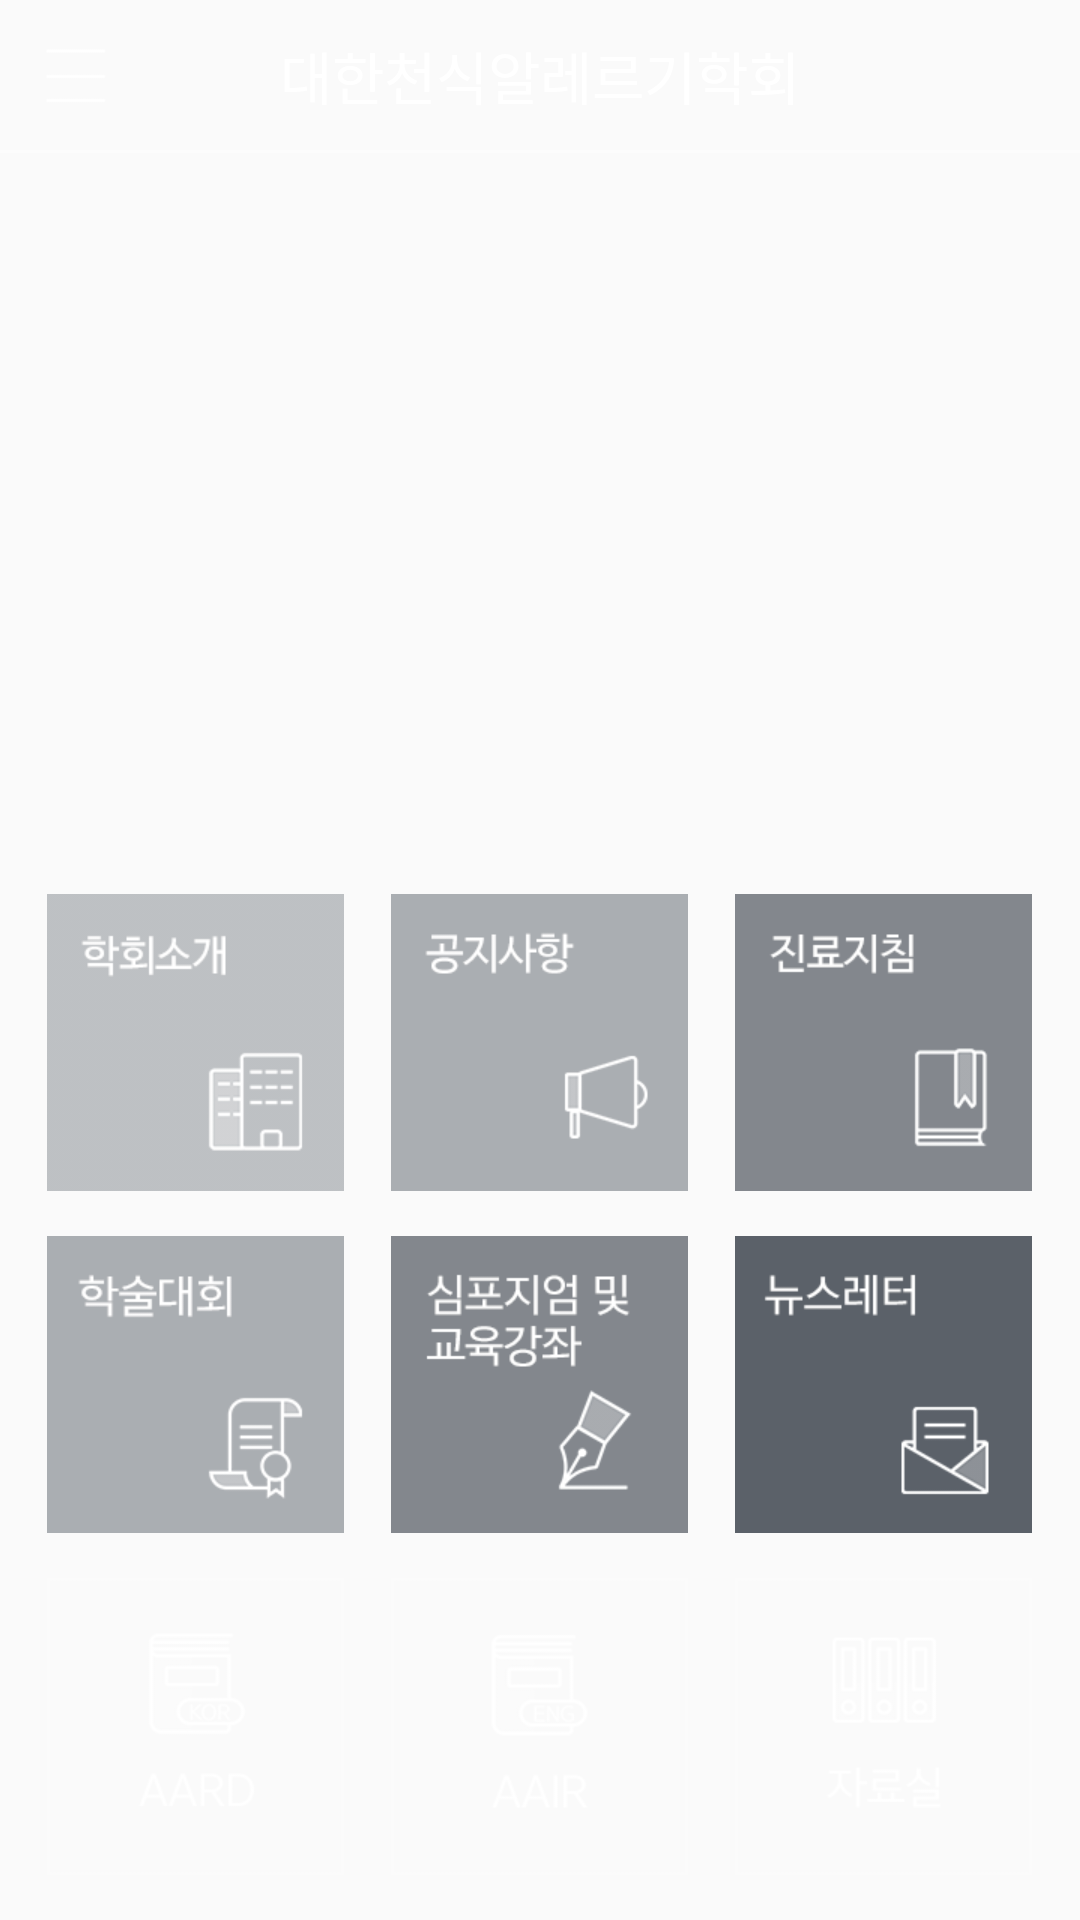

Layout XML and referenced resources for this Android screen:
<!-- AndroidManifest.xml: application theme AppTheme -->
<!-- res/layout/activity_main.xml -->
<?xml version="1.0" encoding="utf-8"?>
<FrameLayout xmlns:android="http://schemas.android.com/apk/res/android"
    xmlns:tools="http://schemas.android.com/tools"

    android:orientation="vertical"
    android:layout_gravity="center_horizontal"
    android:gravity="center_horizontal"
    android:layout_width="match_parent"
    android:layout_height="match_parent">


    <android.support.v4.view.ViewPager
        android:id="@+id/pager"
        android:layout_width="match_parent"
        android:layout_height="match_parent" />
    <LinearLayout
        android:orientation="vertical"
        android:layout_gravity="center_horizontal"
        android:gravity="center_horizontal"
        android:layout_width="match_parent"
        android:layout_height="match_parent">
    <LinearLayout
        android:id="@+id/bg"
        android:layout_width="match_parent"
        android:layout_height="wrap_content">
        <LinearLayout
            android:orientation="vertical"
            android:background="@drawable/btn_menu"
            android:id="@+id/menu"
            android:layout_width="50dp"
            android:layout_height="50dp" />
        <TextView
            android:text="대한천식알레르기학회"
            android:textColor="#ffffff"
            android:textSize="19dp"
            android:gravity="center"
            android:layout_gravity="center"
            android:layout_weight="1"
            android:layout_width="1dp"
            android:layout_height="50dp">
            
        </TextView>
        <LinearLayout
            android:orientation="vertical"
            android:id="@+id/search"
            android:layout_width="50dp"
            android:layout_height="50dp" />
        
    </LinearLayout>

    <LinearLayout
        android:background="#88ffffff"
        android:layout_width="match_parent"
        android:layout_height="1dp">
    </LinearLayout>

    <LinearLayout
        android:layout_weight="1"
        android:layout_height="1dp"
        android:layout_width="match_parent">
        <LinearLayout
            android:id="@+id/rolling"
            android:orientation="horizontal"
            android:layout_width="fill_parent"
            android:layout_marginTop="40dp"
            android:layout_marginLeft="30dp"
            android:layout_height="wrap_content">
        </LinearLayout>
    </LinearLayout>
    

    <LinearLayout
        android:id="@+id/bg2"
        android:orientation="vertical"
        android:layout_width="match_parent"
        android:layout_height="wrap_content">
    <LinearLayout
        android:layout_marginBottom="15dp"
        android:orientation="horizontal"
        android:layout_width="match_parent"
        android:layout_height="wrap_content">
        <LinearLayout
            android:layout_weight="1"
            android:layout_width="1dp"
            android:layout_height="wrap_content">
        </LinearLayout>
        <LinearLayout
            android:orientation="vertical"
            android:background="@drawable/btn_intro"
            android:id="@+id/menu1"
            android:layout_width="99dp"
            android:layout_height="99dp">
        </LinearLayout>
        <LinearLayout
            android:layout_weight="1"
            android:layout_width="1dp"
            android:layout_height="wrap_content">
        </LinearLayout>
        <LinearLayout
            android:orientation="vertical"
            android:background="@drawable/btn_notice"
            android:id="@+id/menu2"
            android:layout_width="99dp"
            android:layout_height="99dp">
        </LinearLayout>
        <LinearLayout
            android:layout_weight="1"
            android:layout_width="1dp"
            android:layout_height="wrap_content">
        </LinearLayout>
        <LinearLayout
            android:orientation="vertical"
            android:background="@drawable/btn_guideline"
            android:id="@+id/menu3"
            android:layout_width="99dp"
            android:layout_height="99dp">
        </LinearLayout>
        <LinearLayout
            android:layout_weight="1"
            android:layout_width="1dp"
            android:layout_height="wrap_content">
        </LinearLayout>
    </LinearLayout>

    <LinearLayout
        android:layout_marginBottom="15dp"
        android:orientation="horizontal"
        android:layout_width="match_parent"
        android:layout_height="wrap_content">
        <LinearLayout
            android:layout_weight="1"
            android:layout_width="1dp"
            android:layout_height="wrap_content">
        </LinearLayout>
        <LinearLayout
            android:orientation="vertical"
            android:background="@drawable/btn_conference"
            android:id="@+id/menu4"
            android:layout_width="99dp"
            android:layout_height="99dp">
        </LinearLayout>
        <LinearLayout
            android:layout_weight="1"
            android:layout_width="1dp"
            android:layout_height="wrap_content">
        </LinearLayout>
        <LinearLayout
            android:orientation="vertical"
            android:background="@drawable/btn_edu"
            android:id="@+id/menu5"
            android:layout_width="99dp"
            android:layout_height="99dp">
        </LinearLayout>
        <LinearLayout
            android:layout_weight="1"
            android:layout_width="1dp"
            android:layout_height="wrap_content">
        </LinearLayout>
        <LinearLayout
            android:orientation="vertical"
            android:background="@drawable/btn_newsletter"
            android:id="@+id/menu6"
            android:layout_width="99dp"
            android:layout_height="99dp">
        </LinearLayout>
        <LinearLayout
            android:layout_weight="1"
            android:layout_width="1dp"
            android:layout_height="wrap_content">
        </LinearLayout>
    </LinearLayout>

    <LinearLayout
        android:layout_marginBottom="15dp"
        android:orientation="horizontal"
        android:layout_width="match_parent"
        android:layout_height="wrap_content">
        <LinearLayout
            android:layout_weight="1"
            android:layout_width="1dp"
            android:layout_height="wrap_content">
        </LinearLayout>
        <LinearLayout
            android:orientation="vertical"
            android:background="@drawable/btn_aair"
            android:id="@+id/menu7"
            android:layout_width="99dp"
            android:layout_height="99dp">
        </LinearLayout>
        <LinearLayout
            android:layout_weight="1"
            android:layout_width="1dp"
            android:layout_height="wrap_content">
        </LinearLayout>
        <LinearLayout
            android:orientation="vertical"
            android:background="@drawable/btn_aard"
            android:id="@+id/menu8"
            android:layout_width="99dp"
            android:layout_height="99dp">
        </LinearLayout>
        <LinearLayout
            android:layout_weight="1"
            android:layout_width="1dp"
            android:layout_height="wrap_content">
        </LinearLayout>
        <LinearLayout
            android:orientation="vertical"
            android:background="@drawable/btn_data"
            android:id="@+id/menu9"
            android:layout_width="99dp"
            android:layout_height="99dp">
        </LinearLayout>
        <LinearLayout
            android:layout_weight="1"
            android:layout_width="1dp"
            android:layout_height="wrap_content">
        </LinearLayout>
    </LinearLayout>
    </LinearLayout>
    </LinearLayout>

</FrameLayout>
<!-- resources referenced by this layout -->
<resources>
  <!-- drawable btn_aair: png bitmap (drawable, 3688 bytes) -->
  <!-- drawable btn_aard: png bitmap (drawable, 3476 bytes) -->
  <!-- drawable btn_conference: png bitmap (drawable, 5755 bytes) -->
  <!-- drawable btn_data: png bitmap (drawable, 3656 bytes) -->
  <!-- drawable btn_edu: png bitmap (drawable, 8387 bytes) -->
  <!-- drawable btn_guideline: png bitmap (drawable, 3789 bytes) -->
  <!-- drawable btn_intro: png bitmap (drawable, 5190 bytes) -->
  <!-- drawable btn_menu: png bitmap (drawable, 230 bytes) -->
  <!-- drawable btn_newsletter: png bitmap (drawable, 4512 bytes) -->
  <!-- drawable btn_notice: png bitmap (drawable, 5457 bytes) -->
  <style name="AppTheme" parent="Theme.AppCompat.Light.NoActionBar">
          
          <item name="colorPrimary">@color/colorPrimary</item>
          <item name="colorPrimaryDark">@color/colorPrimaryDark</item>
          <item name="colorAccent">@color/colorAccent</item>
          <item name="android:windowNoTitle">true</item>
      </style>
  <color name="colorPrimary">#3F51B5</color>
  <color name="colorPrimaryDark">#303F9F</color>
  <color name="colorAccent">#FF4081</color>
</resources>
